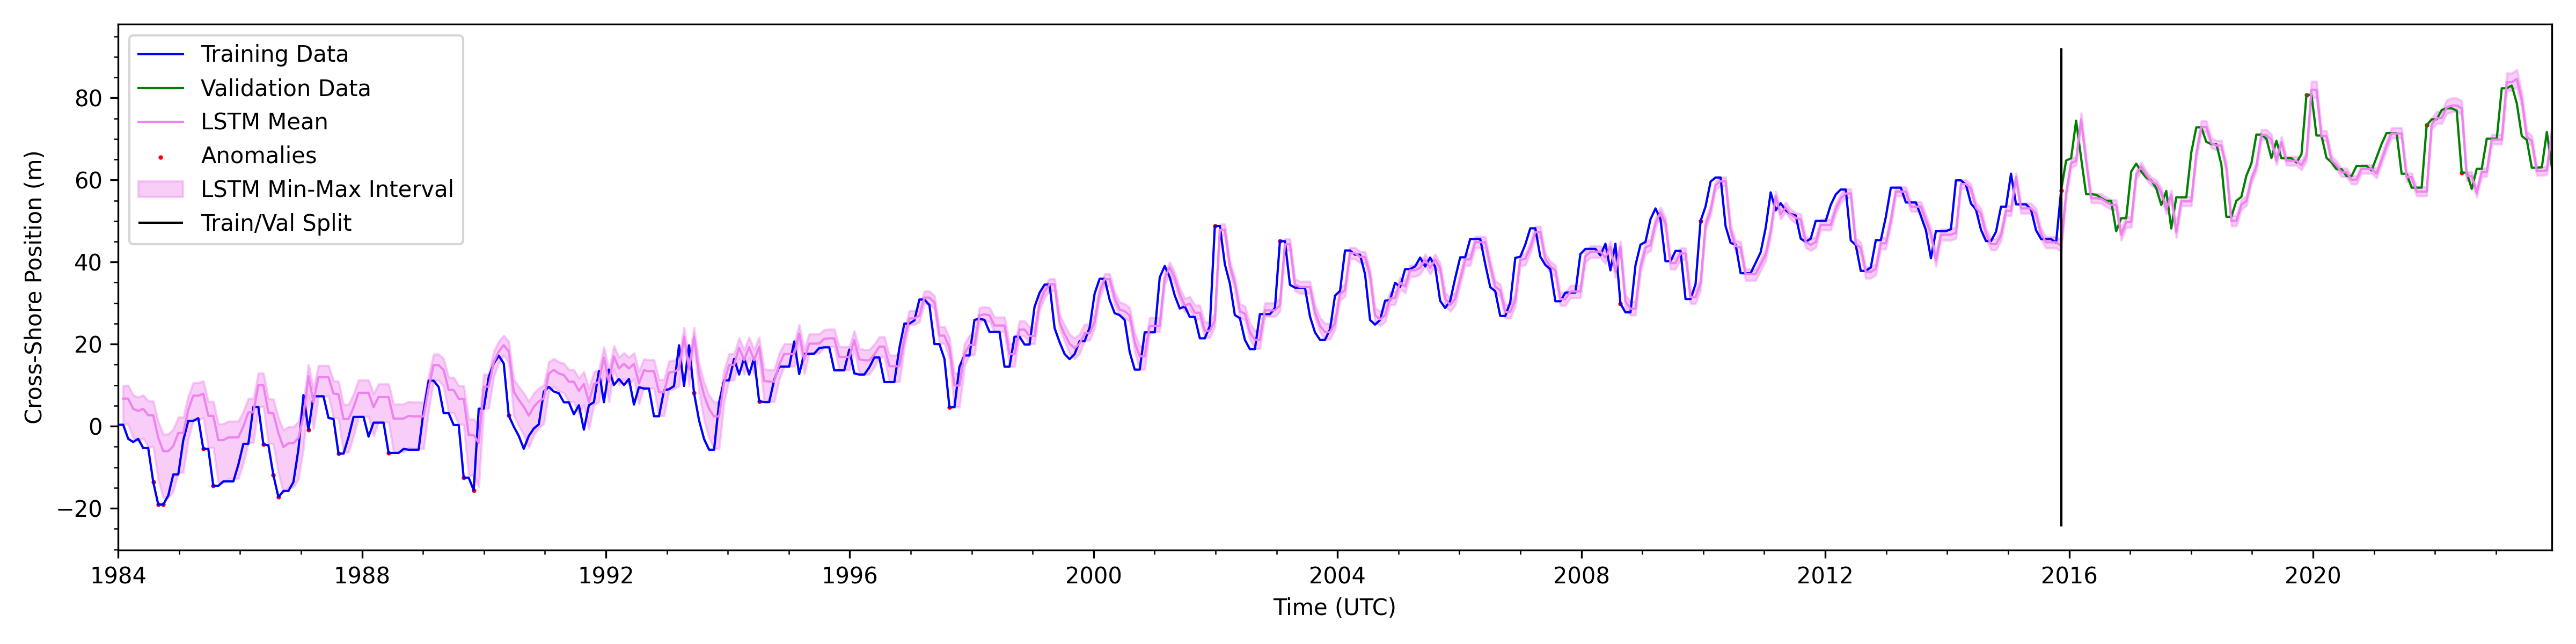

The table this chart was drawn from, first rows:
time, predict_mean, predict_upper_conf, predict_lower_conf, observed_position, anomaly1, anomaly2
1984-01-31, 6.727, 9.917, 0.507, 0.3541, True, False
1984-03-01, 6.727, 9.917, 0.507, -3.072, True, False
1984-03-31, 4.238, 7.58, -2.845, -3.838, True, False
1984-04-30, 3.696, 7.074, -3.591, -3.072, False, False
1984-05-30, 4.238, 7.58, -2.845, -5.317, True, False
1984-06-29, 2.668, 6.133, -5.029, -5.317, True, False
1984-07-29, 2.668, 6.133, -5.029, -13.57, True, True
1984-08-28, -2.808, 1.12, -12.86, -19.08, True, True
1984-09-27, -6.093, -1.94, -17.37, -19.08, True, True
1984-10-27, -6.093, -1.94, -17.37, -16.9, False, False
1984-11-26, -4.845, -0.7587, -15.86, -11.76, False, False
1984-12-26, -1.652, 2.178, -11.25, -11.76, True, False
1985-01-25, -1.652, 2.178, -11.25, -3.412, False, False
1985-02-24, 3.997, 7.352, -3.176, 1.307, False, False
1985-03-26, 7.43, 10.58, 1.443, 1.307, True, False
1985-04-25, 7.43, 10.58, 1.443, 1.957, False, False
1985-05-25, 7.912, 11.03, 2.082, -5.523, True, True
1985-06-24, 2.526, 6.003, -5.229, -5.523, True, False
1985-07-24, 2.526, 6.003, -5.229, -14.52, True, True
1985-08-23, -3.394, 0.5798, -13.72, -14.52, True, False
1985-09-22, -3.394, 0.5798, -13.72, -13.45, False, False
1985-10-22, -2.729, 1.193, -12.75, -13.45, True, False
1985-11-21, -2.729, 1.193, -12.75, -13.45, True, False
1985-12-21, -2.729, 1.193, -12.75, -9.352, False, False
1986-01-20, -0.06802, 3.617, -8.931, -4.285, False, False
1986-02-19, 3.383, 6.787, -4.026, -4.285, True, False
1986-03-21, 3.383, 6.787, -4.026, 4.698, False, False
1986-04-20, 9.965, 12.95, 4.788, 4.698, True, False
1986-05-20, 9.965, 12.95, 4.788, -4.425, True, True
1986-06-19, 3.286, 6.698, -4.162, -4.652, True, False
1986-07-19, 3.128, 6.554, -4.382, -11.94, True, True
1986-08-18, -1.765, 2.077, -11.41, -17.28, True, True
1986-09-17, -5.074, -0.9681, -16.19, -15.77, False, False
1986-10-17, -4.165, -0.1342, -14.88, -15.77, True, False
1986-11-16, -4.165, -0.1342, -14.88, -13.58, False, False
1986-12-16, -2.813, 1.116, -12.87, -5.61, False, False
1987-01-15, 2.466, 5.948, -5.313, 7.607, True, False
1987-02-14, 12.18, 15.02, 7.674, -0.845, True, True
1987-03-16, 5.848, 9.094, -0.6685, 7.293, False, False
1987-04-15, 11.94, 14.79, 7.362, 7.293, True, False
1987-05-15, 11.94, 14.79, 7.362, 7.293, True, False
1987-06-14, 11.94, 14.79, 7.362, 2.015, True, False
1987-07-14, 7.955, 11.07, 2.14, 1.774, True, False
1987-08-13, 7.777, 10.9, 1.903, -6.669, True, True
1987-09-12, 1.741, 5.282, -6.339, -6.669, True, False
1987-10-12, 1.741, 5.282, -6.339, -2.641, False, False
1987-11-11, 4.547, 7.872, -2.424, 2.267, False, False
1987-12-11, 8.143, 11.24, 2.388, 2.267, True, False
1988-01-10, 8.143, 11.24, 2.388, 2.267, True, False
1988-02-09, 8.143, 11.24, 2.388, -2.537, True, False
1988-03-10, 4.621, 7.943, -2.322, 0.8687, False, False
1988-04-09, 7.107, 10.27, 1.012, 0.8687, True, False
1988-05-09, 7.107, 10.27, 1.012, 0.8687, True, False
1988-06-08, 7.107, 10.27, 1.012, -6.51, True, True
1988-07-08, 1.849, 5.382, -6.185, -6.51, True, False
1988-08-07, 1.849, 5.382, -6.185, -6.51, True, False
1988-09-06, 1.849, 5.382, -6.185, -5.539, False, False
1988-10-06, 2.515, 5.993, -5.244, -5.722, True, False
1988-11-05, 2.389, 5.877, -5.422, -5.722, True, False
1988-12-05, 2.389, 5.877, -5.422, -5.722, True, False
... 426 more rows
